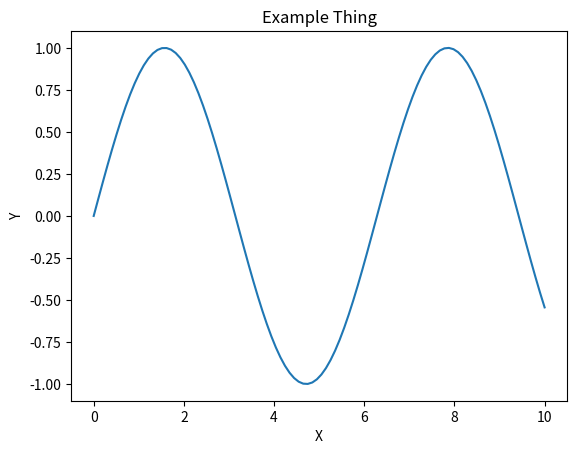

Reproduce this figure in Python.
import numpy as np
import matplotlib.pyplot as plt

x = np.linspace(0, 10, 100)
y = np.sin(x)

plt.plot(x,y)
plt.xlabel("X")
plt.ylabel("Y")
plt.title("Example Thing")
plt.show()